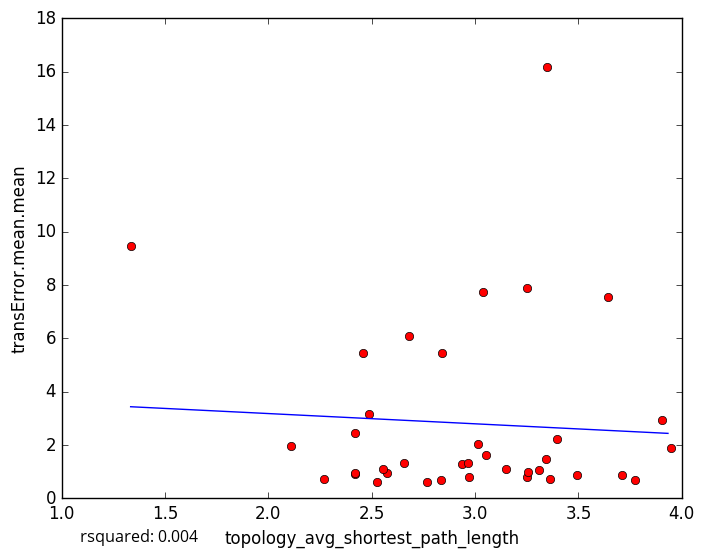

Data behind this chart, as committed beside it:
topology_avg_shortest_path_length, transError.mean.mean
3.251, 0.78
3.361, 0.7378
2.766, 0.6111
2.525, 0.6271
2.418, 0.8953
2.833, 0.6901
3.776, 0.6869
2.269, 0.7196
2.681, 6.071
3.04, 7.748
3.308, 1.066
3.494, 0.881
3.15, 1.111
3.258, 0.9922
2.971, 0.8063
2.421, 0.9605
2.576, 0.9536
3.344, 1.467
2.654, 1.315
3.054, 1.606
2.935, 1.289
2.556, 1.086
3.71, 0.8739
1.333, 9.469
2.838, 5.437
2.458, 5.458
2.111, 1.944
2.42, 2.439
3.016, 2.036
3.395, 2.209
3.348, 16.19
3.906, 2.938
3.253, 7.869
2.485, 3.155
3.641, 7.546
3.947, 1.875
2.967, 1.317
5-Fold RMSE:, 2.511, 3.759, 2.142, 2.125, 2.125
Average 5-Fold RMSE:, 3.208
5-Fold rsquared:, -0.7718, -0.03449, -0.1365, -0.1143, -0.1143
Average 5-Fold rsquared:, -0.3268
